Run: headless pygame with SDL's dummy video driver; simulated clock (each Clock.tick advances the game by its frame time, no real sleeping); random seed 0; keys injected as events and as key.get_pressed() state; no mouse input.
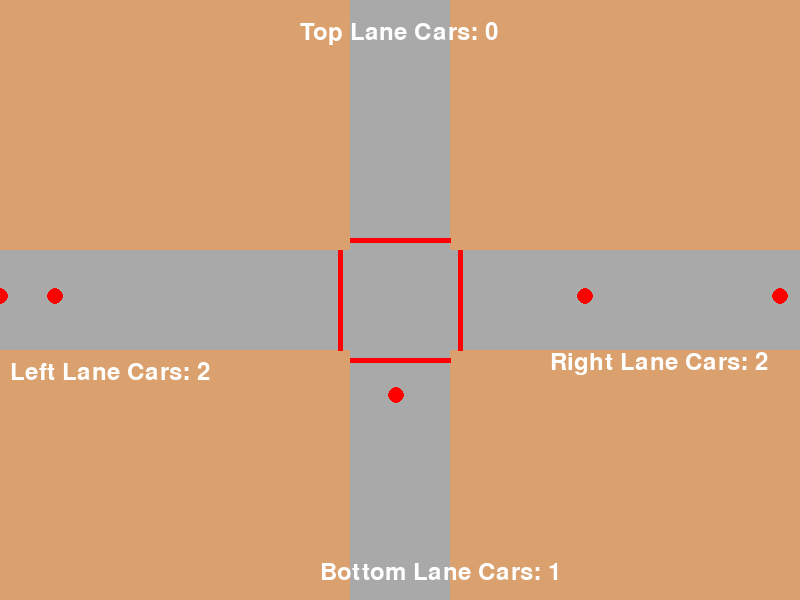
Frame 1 of 4 · flips 1–60 · no input
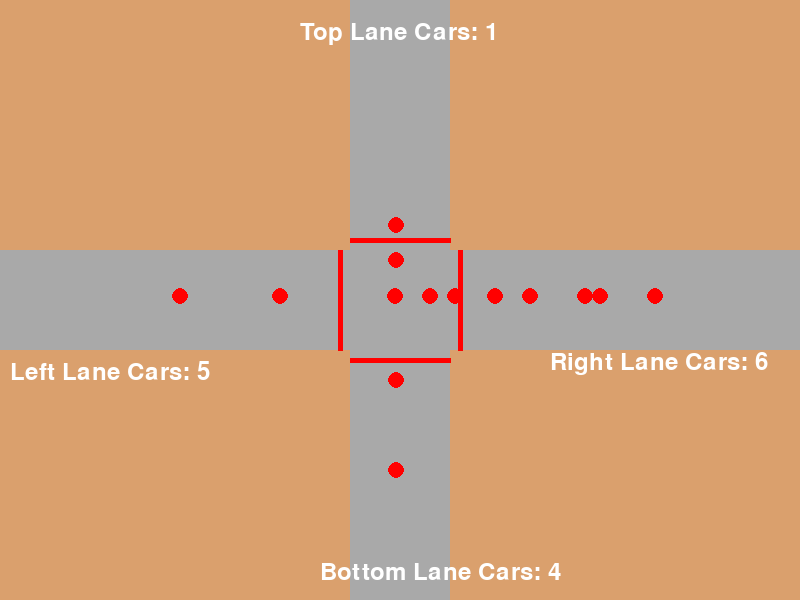
Frame 2 of 4 · flips 61–180 · tapped SPACE, RETURN · held RIGHT (→), D
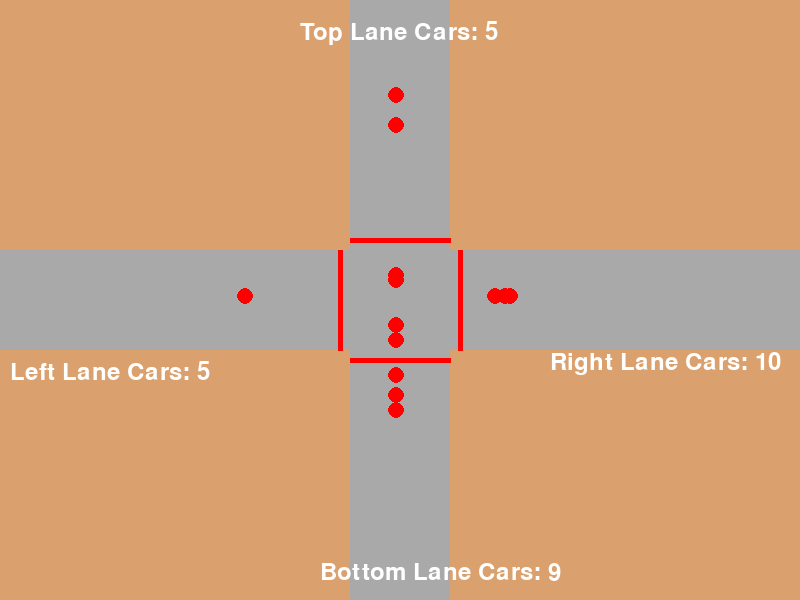
Frame 3 of 4 · flips 181–300 · held DOWN (↓), S
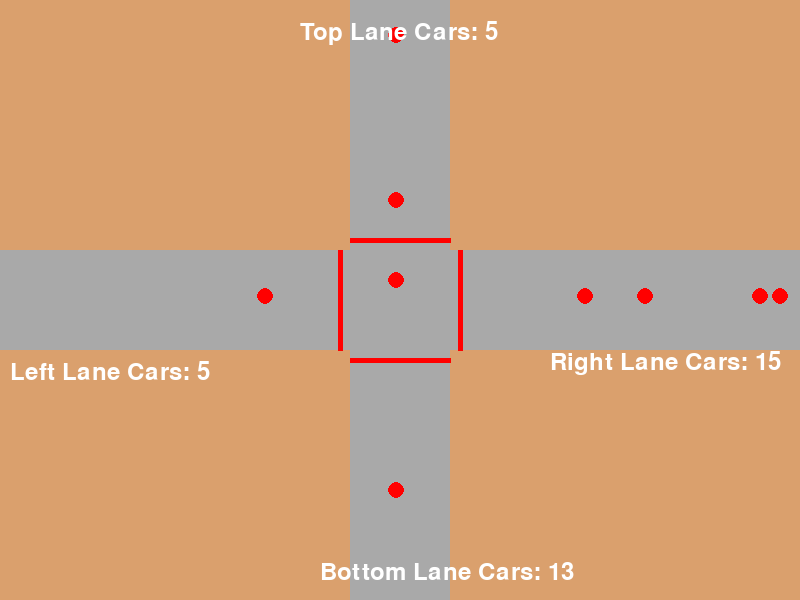
Frame 4 of 4 · flips 301–420 · held LEFT (←), A, UP (↑), W

The pygame program that drew these frames:

import pygame
import sys
import random

# Define colors
WHITE = (255, 255, 255)
GRAY = (169, 169, 169)
RED = (255, 0, 0)
Brown=(218, 160, 109)

# Define road properties
ROAD_WIDTH = 100
CAR_RADIUS = 8  # Set the radius of the circular car
CAR_SPEED = 5
MAX_LEFT_LANE_CARS = 5
MAX_RIGHT_LANE_CARS = 10
MAX_TOP_LANE_CARS = 5
MAX_BOTTOM_LANE_CARS = 10
CAR_DELAY = 30  # frames between car spawns

# Initialize pygame
pygame.init()

# Set up the game window
WIDTH, HEIGHT = 800, 600
screen = pygame.display.set_mode((WIDTH, HEIGHT))
pygame.display.set_caption("Intersection Simulation")

# Initialize clock outside the main loop
clock = pygame.time.Clock()

# Move the initialization of MAX_CAR_X here
MAX_CAR_X = WIDTH  # Adjust this value based on your requirements

def handle_events():
    for event in pygame.event.get():
        if event.type == pygame.QUIT:
            return False
    return True

def update_game_logic(left_lane_cars, right_lane_cars, top_lane_cars, bottom_lane_cars, left_lane_counter, top_lane_counter, right_lane_counter, bottom_lane_counter):
    for car in left_lane_cars:
        car[0] += CAR_SPEED

    for car in right_lane_cars:
        car[0] -= CAR_SPEED

    for car in top_lane_cars:
        car[1] += CAR_SPEED

    for car in bottom_lane_cars:
        car[1] -= CAR_SPEED

    # Remove cars that have moved out of the screen width or height
    left_lane_cars[:] = [car for car in left_lane_cars if car[0] < WIDTH]
    right_lane_cars[:] = [car for car in right_lane_cars if car[0] > 0]
    top_lane_cars[:] = [car for car in top_lane_cars if car[1] < HEIGHT]
    bottom_lane_cars[:] = [car for car in bottom_lane_cars if car[1] > 0]

    # Count the number of cars entering the left lane
    if random.randint(1, CAR_DELAY) == 1 and len(left_lane_cars) < MAX_LEFT_LANE_CARS and left_lane_counter < MAX_LEFT_LANE_CARS:
        left_lane_cars.append([0, HEIGHT // 2 - CAR_RADIUS // 2])
        left_lane_counter += 1

    # Spawn new cars with a delay if the maximum number of cars is not reached for the right lane
    if len(right_lane_cars) < MAX_RIGHT_LANE_CARS and random.randint(1, CAR_DELAY) == 1:
        right_lane_cars.append([WIDTH, HEIGHT // 2 - CAR_RADIUS // 2])
        right_lane_counter += 1

    # Count the number of cars entering the top lane
    if random.randint(1, CAR_DELAY) == 1 and len(top_lane_cars) < MAX_TOP_LANE_CARS and top_lane_counter < MAX_TOP_LANE_CARS:
        top_lane_cars.append([WIDTH // 2 - CAR_RADIUS // 2, 0])
        top_lane_counter += 1

    # Spawn new cars with a delay if the maximum number of cars is not reached for the bottom lane
    if len(bottom_lane_cars) < MAX_BOTTOM_LANE_CARS and random.randint(1, CAR_DELAY) == 1:
        bottom_lane_cars.append([WIDTH // 2 - CAR_RADIUS // 2, HEIGHT])
        bottom_lane_counter += 1

    return left_lane_counter, top_lane_counter, right_lane_counter, bottom_lane_counter

def draw_on_screen(left_lane_cars, right_lane_cars, top_lane_cars, bottom_lane_cars, left_lane_counter, top_lane_counter, right_lane_counter, bottom_lane_counter):
    screen.fill(Brown)  # Fill screen with white color

    # Draw roads
    pygame.draw.rect(screen, GRAY, (0, HEIGHT // 2 - ROAD_WIDTH // 2, WIDTH, ROAD_WIDTH))
    pygame.draw.rect(screen, GRAY, (WIDTH // 2 - ROAD_WIDTH // 2, 0, ROAD_WIDTH, HEIGHT))

    # Draw intersections
    pygame.draw.rect(screen, GRAY, (WIDTH // 2 - ROAD_WIDTH // 2, 0, ROAD_WIDTH, ROAD_WIDTH))  # Top
    pygame.draw.rect(screen, GRAY, (WIDTH // 2 - ROAD_WIDTH // 2, HEIGHT - ROAD_WIDTH, ROAD_WIDTH, ROAD_WIDTH))  # Bottom
    pygame.draw.rect(screen, GRAY, (0, HEIGHT // 2 - ROAD_WIDTH // 2, ROAD_WIDTH, ROAD_WIDTH))  # Left
    pygame.draw.rect(screen, GRAY, (WIDTH - ROAD_WIDTH, HEIGHT // 2 - ROAD_WIDTH // 2, ROAD_WIDTH, ROAD_WIDTH))  # Right

    # Draw red lines before every intersection
    pygame.draw.line(screen, RED, (WIDTH // 2 - ROAD_WIDTH // 2 - 10, 250), (WIDTH // 2 - ROAD_WIDTH // 2 - 10, HEIGHT - 250), 5)  # Left intersection line
    pygame.draw.line(screen, RED, (WIDTH // 2 + ROAD_WIDTH // 2 + 10, 250), (WIDTH // 2 + ROAD_WIDTH // 2 + 10, HEIGHT - 250), 5)  # Right intersection line
    pygame.draw.line(screen, RED, (350, HEIGHT // 2 - ROAD_WIDTH // 2 - 10), (450, HEIGHT // 2 - ROAD_WIDTH // 2 - 10), 5)  # Top intersection line
    pygame.draw.line(screen, RED, (350, HEIGHT // 2 + ROAD_WIDTH // 2 + 10), (450, HEIGHT // 2 + ROAD_WIDTH // 2 + 10), 5)  # Bottom intersection line

    # Draw left lane cars
    for car in left_lane_cars:
        pygame.draw.circle(screen, RED, (int(car[0]), int(car[1])), CAR_RADIUS)

    # Draw right lane cars
    for car in right_lane_cars:
        pygame.draw.circle(screen, RED, (int(car[0]), int(car[1])), CAR_RADIUS)

    # Draw top lane cars
    for car in top_lane_cars:
        pygame.draw.circle(screen, RED, (int(car[0]), int(car[1])), CAR_RADIUS)

    # Draw bottom lane cars
    for car in bottom_lane_cars:
        pygame.draw.circle(screen, RED, (int(car[0]), int(car[1])), CAR_RADIUS)

    # Display left lane car count
    font = pygame.font.Font(None, 36)
    text = font.render(f"Left Lane Cars: {left_lane_counter}", True, WHITE)
    screen.blit(text, (10, 360))

    # Display top lane car count
    text = font.render(f"Top Lane Cars: {top_lane_counter}", True, WHITE)
    screen.blit(text, (WIDTH//2-100, 20))

    # Display right lane car count
    text = font.render(f"Right Lane Cars: {right_lane_counter}", True, WHITE)
    screen.blit(text, (WIDTH - 250, HEIGHT//2+50))

    # Display bottom lane car count
    text = font.render(f"Bottom Lane Cars: {bottom_lane_counter}", True, WHITE)
    screen.blit(text, (WIDTH - 480, 560))

    pygame.display.flip()  # Update the display

# Initialize left and right lane cars, top and bottom lane cars
left_lane_cars = []
right_lane_cars = []
top_lane_cars = []
bottom_lane_cars = []

# Initialize left lane, top lane, right lane, and bottom lane counters
left_lane_counter = 0
top_lane_counter = 0
right_lane_counter = 0
bottom_lane_counter = 0

# Main game loop
running = True
while running:
    running = handle_events()
    left_lane_counter, top_lane_counter, right_lane_counter, bottom_lane_counter = update_game_logic(left_lane_cars, right_lane_cars, top_lane_cars, bottom_lane_cars, left_lane_counter, top_lane_counter, right_lane_counter, bottom_lane_counter)
    draw_on_screen(left_lane_cars, right_lane_cars, top_lane_cars, bottom_lane_cars, left_lane_counter, top_lane_counter, right_lane_counter, bottom_lane_counter)
    clock.tick(30)  # Set the frame rate

pygame.quit()
sys.exit()
